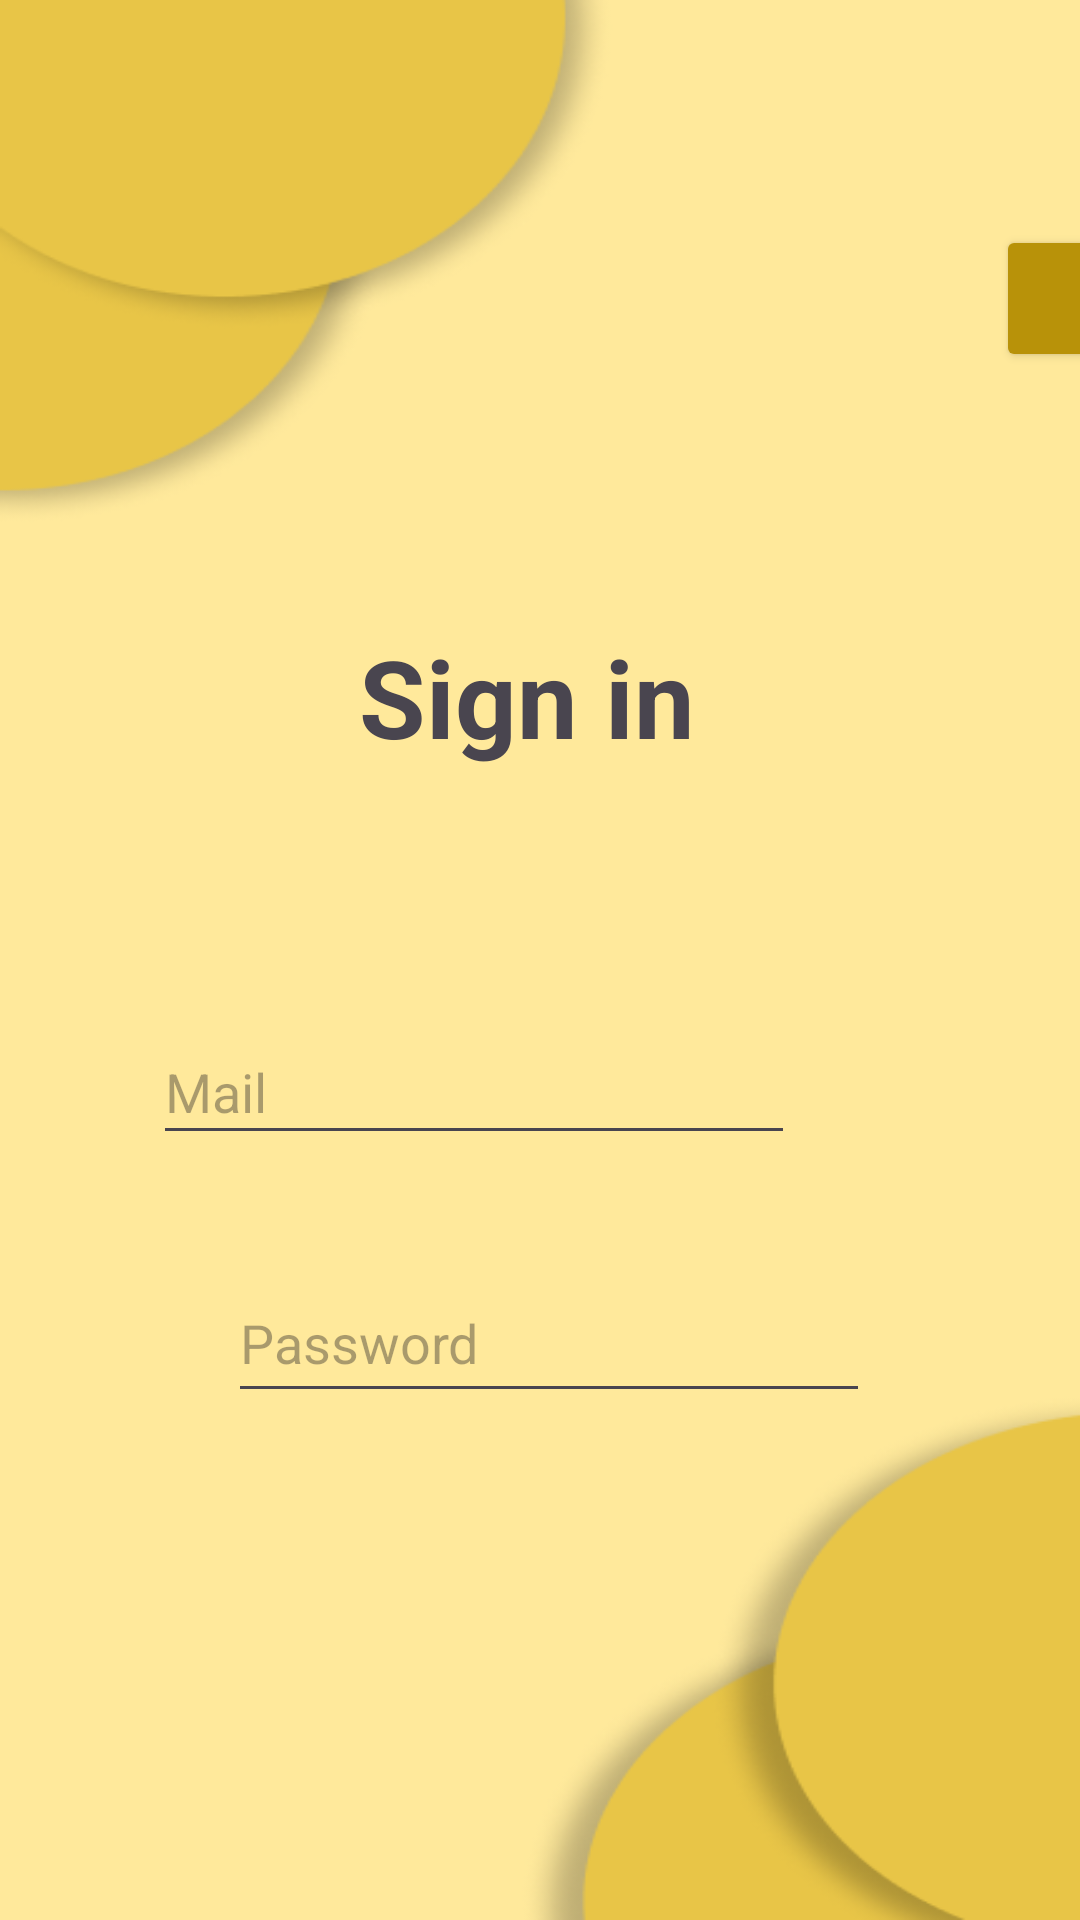

Reconstruct the res/layout file that produces this screen, plus the resources it refers to.
<!-- AndroidManifest.xml: application theme Theme.MovieAI -->
<!-- res/layout/activity_signin.xml -->
<?xml version="1.0" encoding="utf-8"?>
<androidx.constraintlayout.widget.ConstraintLayout xmlns:android="http://schemas.android.com/apk/res/android"
    xmlns:app="http://schemas.android.com/apk/res-auto"
    xmlns:tools="http://schemas.android.com/tools"
    android:id="@+id/main"
    android:background="@drawable/bbackground"

    android:layout_width="match_parent"
    android:layout_height="match_parent"
    tools:context=".ui.LoginActivity">

    <Button
        android:id="@+id/buttonlogin"
        android:layout_width="109dp"
        android:layout_height="49dp"
        android:layout_marginStart="332dp"
        android:layout_marginTop="75dp"
        android:backgroundTint="#B89209"
        android:text="Login"
        app:layout_constraintStart_toStartOf="parent"
        app:layout_constraintTop_toTopOf="parent" />

    <TextView
        android:id="@+id/textView2"
        android:layout_width="119dp"
        android:layout_height="56dp"
        android:layout_marginTop="208dp"
        android:text="Sign in"
        android:textSize="36dp"
        android:textStyle="bold"
        app:layout_constraintEnd_toEndOf="parent"
        app:layout_constraintHorizontal_bias="0.497"
        app:layout_constraintStart_toStartOf="parent"
        app:layout_constraintTop_toTopOf="parent" />

    <EditText
        android:id="@+id/editTextText"
        android:layout_width="214dp"
        android:layout_height="45dp"
        android:layout_marginStart="100dp"
        android:layout_marginTop="76dp"
        android:layout_marginEnd="101dp"
        android:ems="10"
        android:hint="Mail"
        android:inputType="text"
        app:layout_constraintEnd_toEndOf="parent"
        app:layout_constraintHorizontal_bias="0.892"
        app:layout_constraintStart_toStartOf="parent"
        app:layout_constraintTop_toBottomOf="@+id/textView2" />

    <EditText
        android:id="@+id/editTextTextPassword"
        android:layout_width="214dp"
        android:layout_height="50dp"
        android:layout_marginStart="100dp"
        android:layout_marginTop="36dp"
        android:layout_marginEnd="101dp"
        android:ems="10"
        android:hint="Password"
        android:inputType="textPassword"
        app:layout_constraintEnd_toEndOf="parent"
        app:layout_constraintHorizontal_bias="0.44"
        app:layout_constraintStart_toStartOf="parent"
        app:layout_constraintTop_toBottomOf="@+id/editTextText" />

    <Button
        android:id="@+id/buttonsignin"
        android:layout_width="155dp"
        android:layout_height="67dp"
        android:layout_marginStart="139dp"
        android:layout_marginTop="96dp"
        android:layout_marginEnd="140dp"
        android:layout_marginBottom="178dp"
        android:backgroundTint="#B89209"
        android:text="Sign in"
        app:layout_constraintBottom_toBottomOf="parent"
        app:layout_constraintEnd_toEndOf="parent"
        app:layout_constraintHorizontal_bias="0.478"
        app:layout_constraintStart_toStartOf="parent"
        app:layout_constraintTop_toBottomOf="@+id/editTextTextPassword"
        app:layout_constraintVertical_bias="0.0" />

</androidx.constraintlayout.widget.ConstraintLayout>
<!-- resources referenced by this layout -->
<resources>
  <!-- drawable bbackground: png bitmap (drawable-xxxhdpi, 30680 bytes) -->
  <style name="Theme.MovieAI" parent="Base.Theme.MovieAI" />
  <style name="Base.Theme.MovieAI" parent="Theme.Material3.DayNight.NoActionBar">
          
          
      </style>
</resources>
